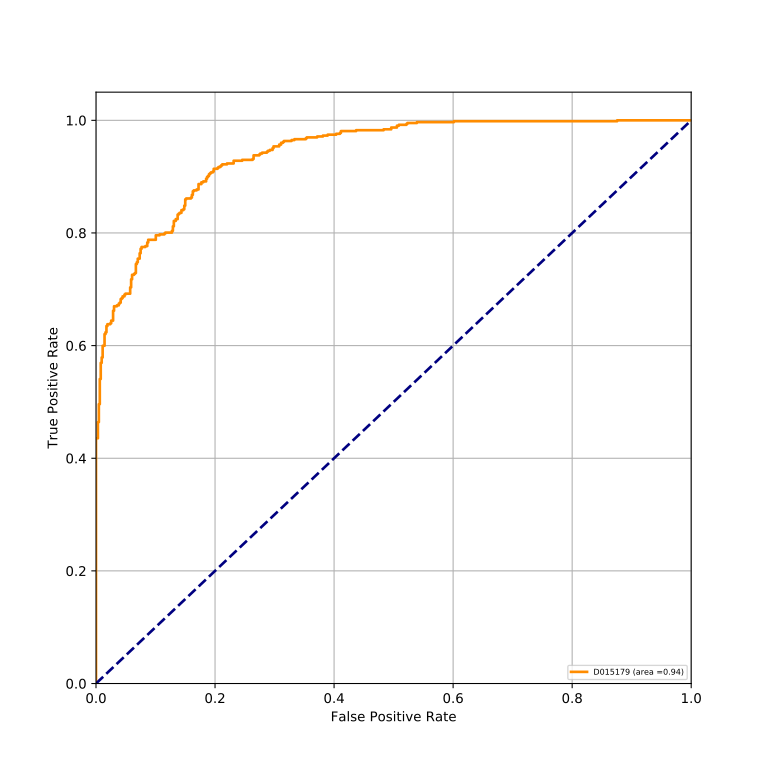

Data behind this chart, as committed beside it:
classes, fpr, tpr, auc
D015179, 0.0, 0.0, 0.9406
D015179, 0.0, 0.001595, 0.9406
D015179, 0.0, 0.4354, 0.9406
D015179, 0.00319, 0.4354, 0.9406
D015179, 0.00319, 0.4641, 0.9406
D015179, 0.004785, 0.4641, 0.9406
D015179, 0.004785, 0.496, 0.9406
D015179, 0.00638, 0.496, 0.9406
D015179, 0.00638, 0.5407, 0.9406
D015179, 0.007974, 0.5407, 0.9406
D015179, 0.007974, 0.5694, 0.9406
D015179, 0.009569, 0.5694, 0.9406
D015179, 0.009569, 0.5789, 0.9406
D015179, 0.01116, 0.5789, 0.9406
D015179, 0.01116, 0.5997, 0.9406
D015179, 0.01435, 0.5997, 0.9406
D015179, 0.01435, 0.6204, 0.9406
D015179, 0.01595, 0.6204, 0.9406
D015179, 0.01595, 0.6236, 0.9406
D015179, 0.01754, 0.6236, 0.9406
D015179, 0.01754, 0.6348, 0.9406
D015179, 0.01914, 0.6348, 0.9406
D015179, 0.01914, 0.638, 0.9406
D015179, 0.02392, 0.638, 0.9406
D015179, 0.02392, 0.6396, 0.9406
D015179, 0.02552, 0.6396, 0.9406
D015179, 0.02552, 0.6443, 0.9406
D015179, 0.02871, 0.6443, 0.9406
D015179, 0.02871, 0.6619, 0.9406
D015179, 0.0303, 0.6619, 0.9406
D015179, 0.0303, 0.6699, 0.9406
D015179, 0.03509, 0.6699, 0.9406
D015179, 0.03509, 0.6715, 0.9406
D015179, 0.03828, 0.6715, 0.9406
D015179, 0.03828, 0.6746, 0.9406
D015179, 0.03987, 0.6746, 0.9406
D015179, 0.03987, 0.6762, 0.9406
D015179, 0.04147, 0.6762, 0.9406
D015179, 0.04147, 0.6826, 0.9406
D015179, 0.04306, 0.6826, 0.9406
D015179, 0.04306, 0.6842, 0.9406
D015179, 0.04466, 0.6842, 0.9406
D015179, 0.04466, 0.6874, 0.9406
D015179, 0.04785, 0.6874, 0.9406
D015179, 0.04785, 0.6906, 0.9406
D015179, 0.04944, 0.6906, 0.9406
D015179, 0.04944, 0.6922, 0.9406
D015179, 0.05742, 0.6922, 0.9406
D015179, 0.05742, 0.7033, 0.9406
D015179, 0.05901, 0.7033, 0.9406
D015179, 0.05901, 0.7177, 0.9406
D015179, 0.06061, 0.7177, 0.9406
D015179, 0.06061, 0.7257, 0.9406
D015179, 0.0638, 0.7257, 0.9406
D015179, 0.0638, 0.7273, 0.9406
D015179, 0.06539, 0.7273, 0.9406
D015179, 0.06539, 0.7289, 0.9406
D015179, 0.06699, 0.7289, 0.9406
D015179, 0.06699, 0.7448, 0.9406
D015179, 0.06858, 0.7448, 0.9406
... 164 more rows
